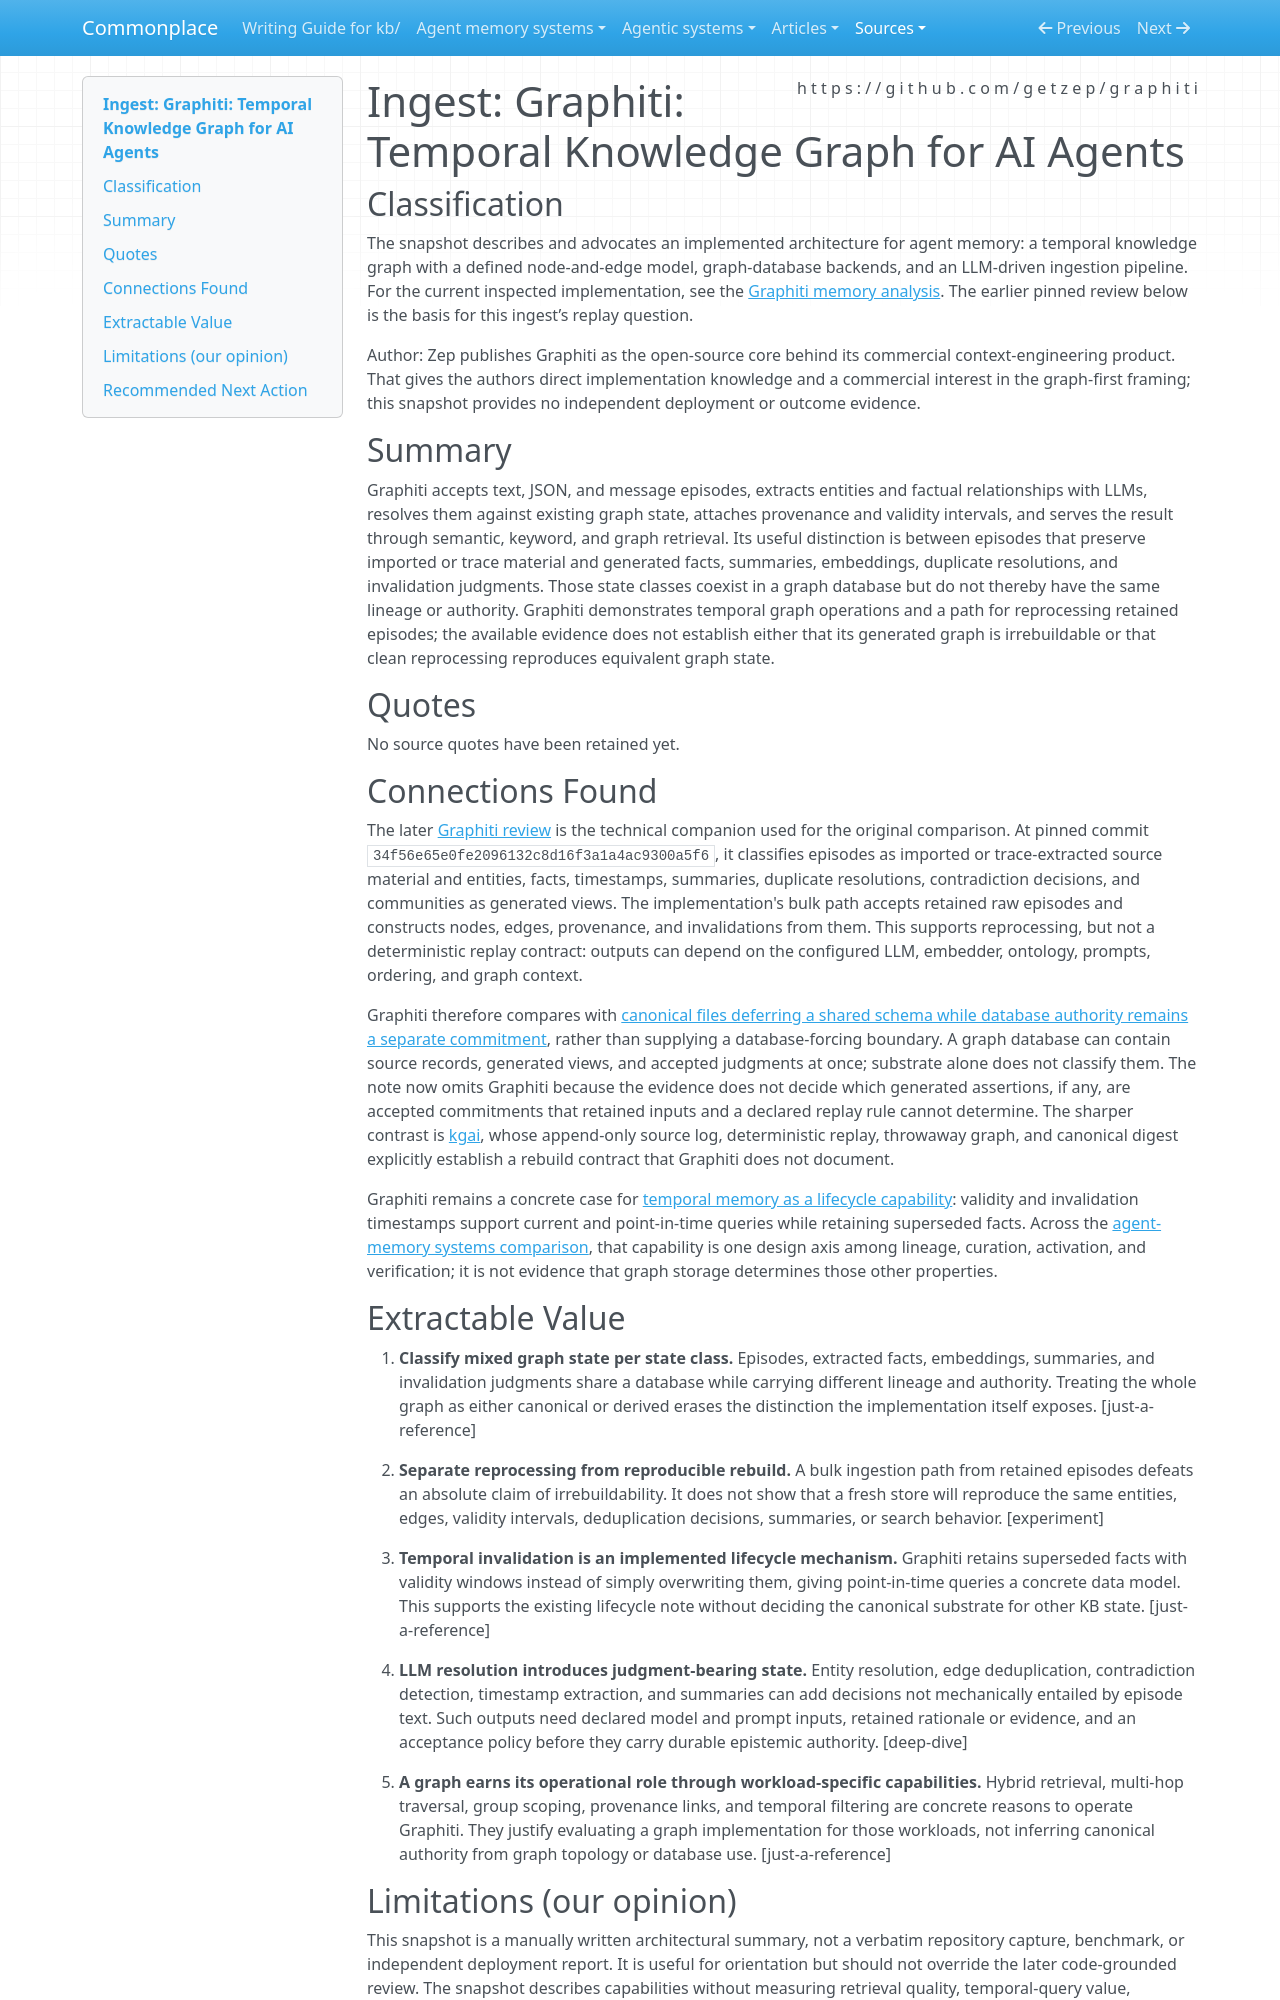

repository: zby/commonplace · page: sources/graphiti-temporal-knowledge-graph.ingest/index.html · generator: mkdocs

---
description: "Graphiti design summary: raw episodes, LLM-derived temporal graph facts, hybrid retrieval, and an unresolved clean-store replay boundary"
source: https://github.com/getzep/graphiti
captured: "2026-03-05"
capture: manual
genre: design-proposal
snapshot_sha256: 74490b84c5164f1b0e151fd0c57231df3a4f9315107236ded2d6c2f40f4eca65
ingested: "2026-03-09"
type: types/ingest-report.md
domains: [agent-memory, knowledge-graphs, temporal-data, retrieval-systems]
---

# Ingest: Graphiti: Temporal Knowledge Graph for AI Agents

## Classification

The snapshot describes and advocates an implemented architecture for agent memory: a temporal knowledge graph with a defined node-and-edge model, graph-database backends, and an LLM-driven ingestion pipeline. For the current inspected implementation, see the [Graphiti memory analysis](../agentic-system-analyses/retained/getzep--graphiti/memory.md). The earlier pinned review below is the basis for this ingest’s replay question.

Author: Zep publishes Graphiti as the open-source core behind its commercial context-engineering product. That gives the authors direct implementation knowledge and a commercial interest in the graph-first framing; this snapshot provides no independent deployment or outcome evidence.

## Summary

Graphiti accepts text, JSON, and message episodes, extracts entities and factual relationships with LLMs, resolves them against existing graph state, attaches provenance and validity intervals, and serves the result through semantic, keyword, and graph retrieval. Its useful distinction is between episodes that preserve imported or trace material and generated facts, summaries, embeddings, duplicate resolutions, and invalidation judgments. Those state classes coexist in a graph database but do not thereby have the same lineage or authority. Graphiti demonstrates temporal graph operations and a path for reprocessing retained episodes; the available evidence does not establish either that its generated graph is irrebuildable or that clean reprocessing reproduces equivalent graph state.

## Quotes

No source quotes have been retained yet.

## Connections Found

The later [Graphiti review](../agent-memory-systems/reviews/graphiti.md) is the technical companion used for the original comparison. At pinned commit `34f56e65e0fe2096132c8d16f3a1a4ac9300a5f6`, it classifies episodes as imported or trace-extracted source material and entities, facts, timestamps, summaries, duplicate resolutions, contradiction decisions, and communities as generated views. The implementation's bulk path accepts retained raw episodes and constructs nodes, edges, provenance, and invalidations from them. This supports reprocessing, but not a deterministic replay contract: outputs can depend on the configured LLM, embedder, ontology, prompts, ordering, and graph context.

Graphiti therefore compares with [canonical files deferring a shared schema while database authority remains a separate commitment](../theory/files-defer-centralized-schema-commitment-until-invariants-stabilize.md), rather than supplying a database-forcing boundary. A graph database can contain source records, generated views, and accepted judgments at once; substrate alone does not classify them. The note now omits Graphiti because the evidence does not decide which generated assertions, if any, are accepted commitments that retained inputs and a declared replay rule cannot determine. The sharper contrast is [kgai](../agentic-system-analyses/retained/kgaidev--kgai/runtime.md), whose append-only source log, deterministic replay, throwaway graph, and canonical digest explicitly establish a rebuild contract that Graphiti does not document.

Graphiti remains a concrete case for [temporal memory as a lifecycle capability](../theory/agent-memory-requirements/retire-redact-supersede-relax.md): validity and invalidation timestamps support current and point-in-time queries while retaining superseded facts. Across the [agent-memory systems comparison](../agent-memory-systems/agentic-memory-systems-comparative-review.md), that capability is one design axis among lineage, curation, activation, and verification; it is not evidence that graph storage determines those other properties.

## Extractable Value

1. **Classify mixed graph state per state class.** Episodes, extracted facts, embeddings, summaries, and invalidation judgments share a database while carrying different lineage and authority. Treating the whole graph as either canonical or derived erases the distinction the implementation itself exposes. [just-a-reference]

2. **Separate reprocessing from reproducible rebuild.** A bulk ingestion path from retained episodes defeats an absolute claim of irrebuildability. It does not show that a fresh store will reproduce the same entities, edges, validity intervals, deduplication decisions, summaries, or search behavior. [experiment]

3. **Temporal invalidation is an implemented lifecycle mechanism.** Graphiti retains superseded facts with validity windows instead of simply overwriting them, giving point-in-time queries a concrete data model. This supports the existing lifecycle note without deciding the canonical substrate for other KB state. [just-a-reference]

4. **LLM resolution introduces judgment-bearing state.** Entity resolution, edge deduplication, contradiction detection, timestamp extraction, and summaries can add decisions not mechanically entailed by episode text. Such outputs need declared model and prompt inputs, retained rationale or evidence, and an acceptance policy before they carry durable epistemic authority. [deep-dive]

5. **A graph earns its operational role through workload-specific capabilities.** Hybrid retrieval, multi-hop traversal, group scoping, provenance links, and temporal filtering are concrete reasons to operate Graphiti. They justify evaluating a graph implementation for those workloads, not inferring canonical authority from graph topology or database use. [just-a-reference]
